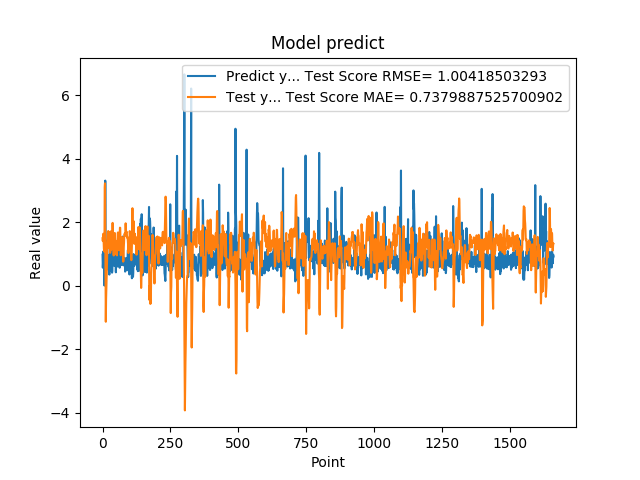

Source data for this figure (header and first rows):
9.743152856830000763e-01, 1.491342102811654913e+00
5.654720067979999154e-01, 1.403028744780427273e+00
7.307389974590000614e-01, 1.491721783562368397e+00
1.074290990829999792e+00, 1.633700370466651508e+00
9.521890282630000035e-01, 1.333535636888972808e+00
9.879170060160000766e-01, 1.149857137402540141e+00
1.011654973029999960e+00, 1.135256986130739554e+00
0.000000000000000000e+00, 1.067362798666960710e+00
7.643579840659999736e-01, 3.091758888556160656e+00
7.788103222849999119e-01, 3.220027609469234608e+00
3.306220054629999794e+00, 1.435476603244432381e+00
1.055441975589999970e+00, 3.011395111991697071e-01
7.543110251430000801e-01, -1.138687326206847317e+00
7.915459871289999283e-01, -4.203368963060493124e-01
1.409499049189999909e+00, -1.135306497122574448e-01
8.875439763070001042e-01, 1.995318475071702069e-01
6.401469707490000660e-01, 5.780867906831910208e-01
5.082880258560000808e-01, 9.472383671058901555e-01
8.640019893649999450e-01, 1.354886018190553543e+00
5.725920200349999822e-01, 1.528695213029224620e+00
8.469420075419999971e-01, 1.695510849859657165e+00
9.181020259860001032e-01, 1.718578594477225829e+00
7.976629734039999420e-01, 1.408963461198160516e+00
9.608020186419998776e-01, 1.358542761706437396e+00
9.555831551549999192e-01, 1.298503560046573080e+00
3.470349907879999862e-01, 1.176618179592942237e+00
9.546210169789999256e-01, 1.650177092533052781e+00
1.293938040730000072e+00, 1.681598373923019807e+00
5.251880288119999962e-01, 1.033095322215370260e+00
4.773890078070000542e-01, 1.218029070996828445e+00
1.275226235389999907e+00, 1.706382874645892445e+00
8.723750114439999814e-01, 1.417749592111670065e+00
8.355640172959999390e-01, 1.123202330884034428e+00
7.321749925609999377e-01, 1.274975273208068804e+00
7.640249729160000225e-01, 1.446174310290344378e+00
4.072830080990000323e-01, 1.542600791253005088e+00
4.752210080619999610e-01, 1.751450111991758041e+00
8.781340122220000488e-01, 1.975202022070748908e+00
7.414129972460000717e-01, 1.779506657139095172e+00
1.258002042770000051e+00, 1.478982035812155260e+00
1.069700956339999953e+00, 1.149825541653262118e+00
7.274609804150000691e-01, 9.493054206482296475e-01
7.892770171170000459e-01, 1.265043960472387097e+00
6.237750053410000550e-01, 1.472074291752064834e+00
6.914690136910000007e-01, 1.551630019147880457e+00
8.557710051540000640e-01, 1.656831175235685238e+00
7.093830108640000187e-01, 1.444128964226823575e+00
1.014547944070000041e+00, 1.373727202782867307e+00
1.115731000900000103e+00, 1.315338931298509317e+00
4.182830154900000208e-01, 9.905684489288285599e-01
1.002280950550000105e+00, 1.351046656015592706e+00
1.218860983849999968e+00, 1.403071185575196278e+00
1.143296003339999922e+00, 9.754305086611888553e-01
6.528189778330000248e-01, 9.514961277035171028e-01
6.746559739110000731e-01, 1.178379305123347986e+00
6.009536385540000802e-01, 1.442061978978327774e+00
6.694570183749999348e-01, 1.659959770982220473e+00
6.538079977039999990e-01, 1.675550829858759583e+00
7.814120054240000224e-01, 1.526758206931595252e+00
1.206303954120000022e+00, 1.529900514671185041e+00
8.469259738919999725e-01, 1.261199220478913086e+00
... 1,599 more rows
